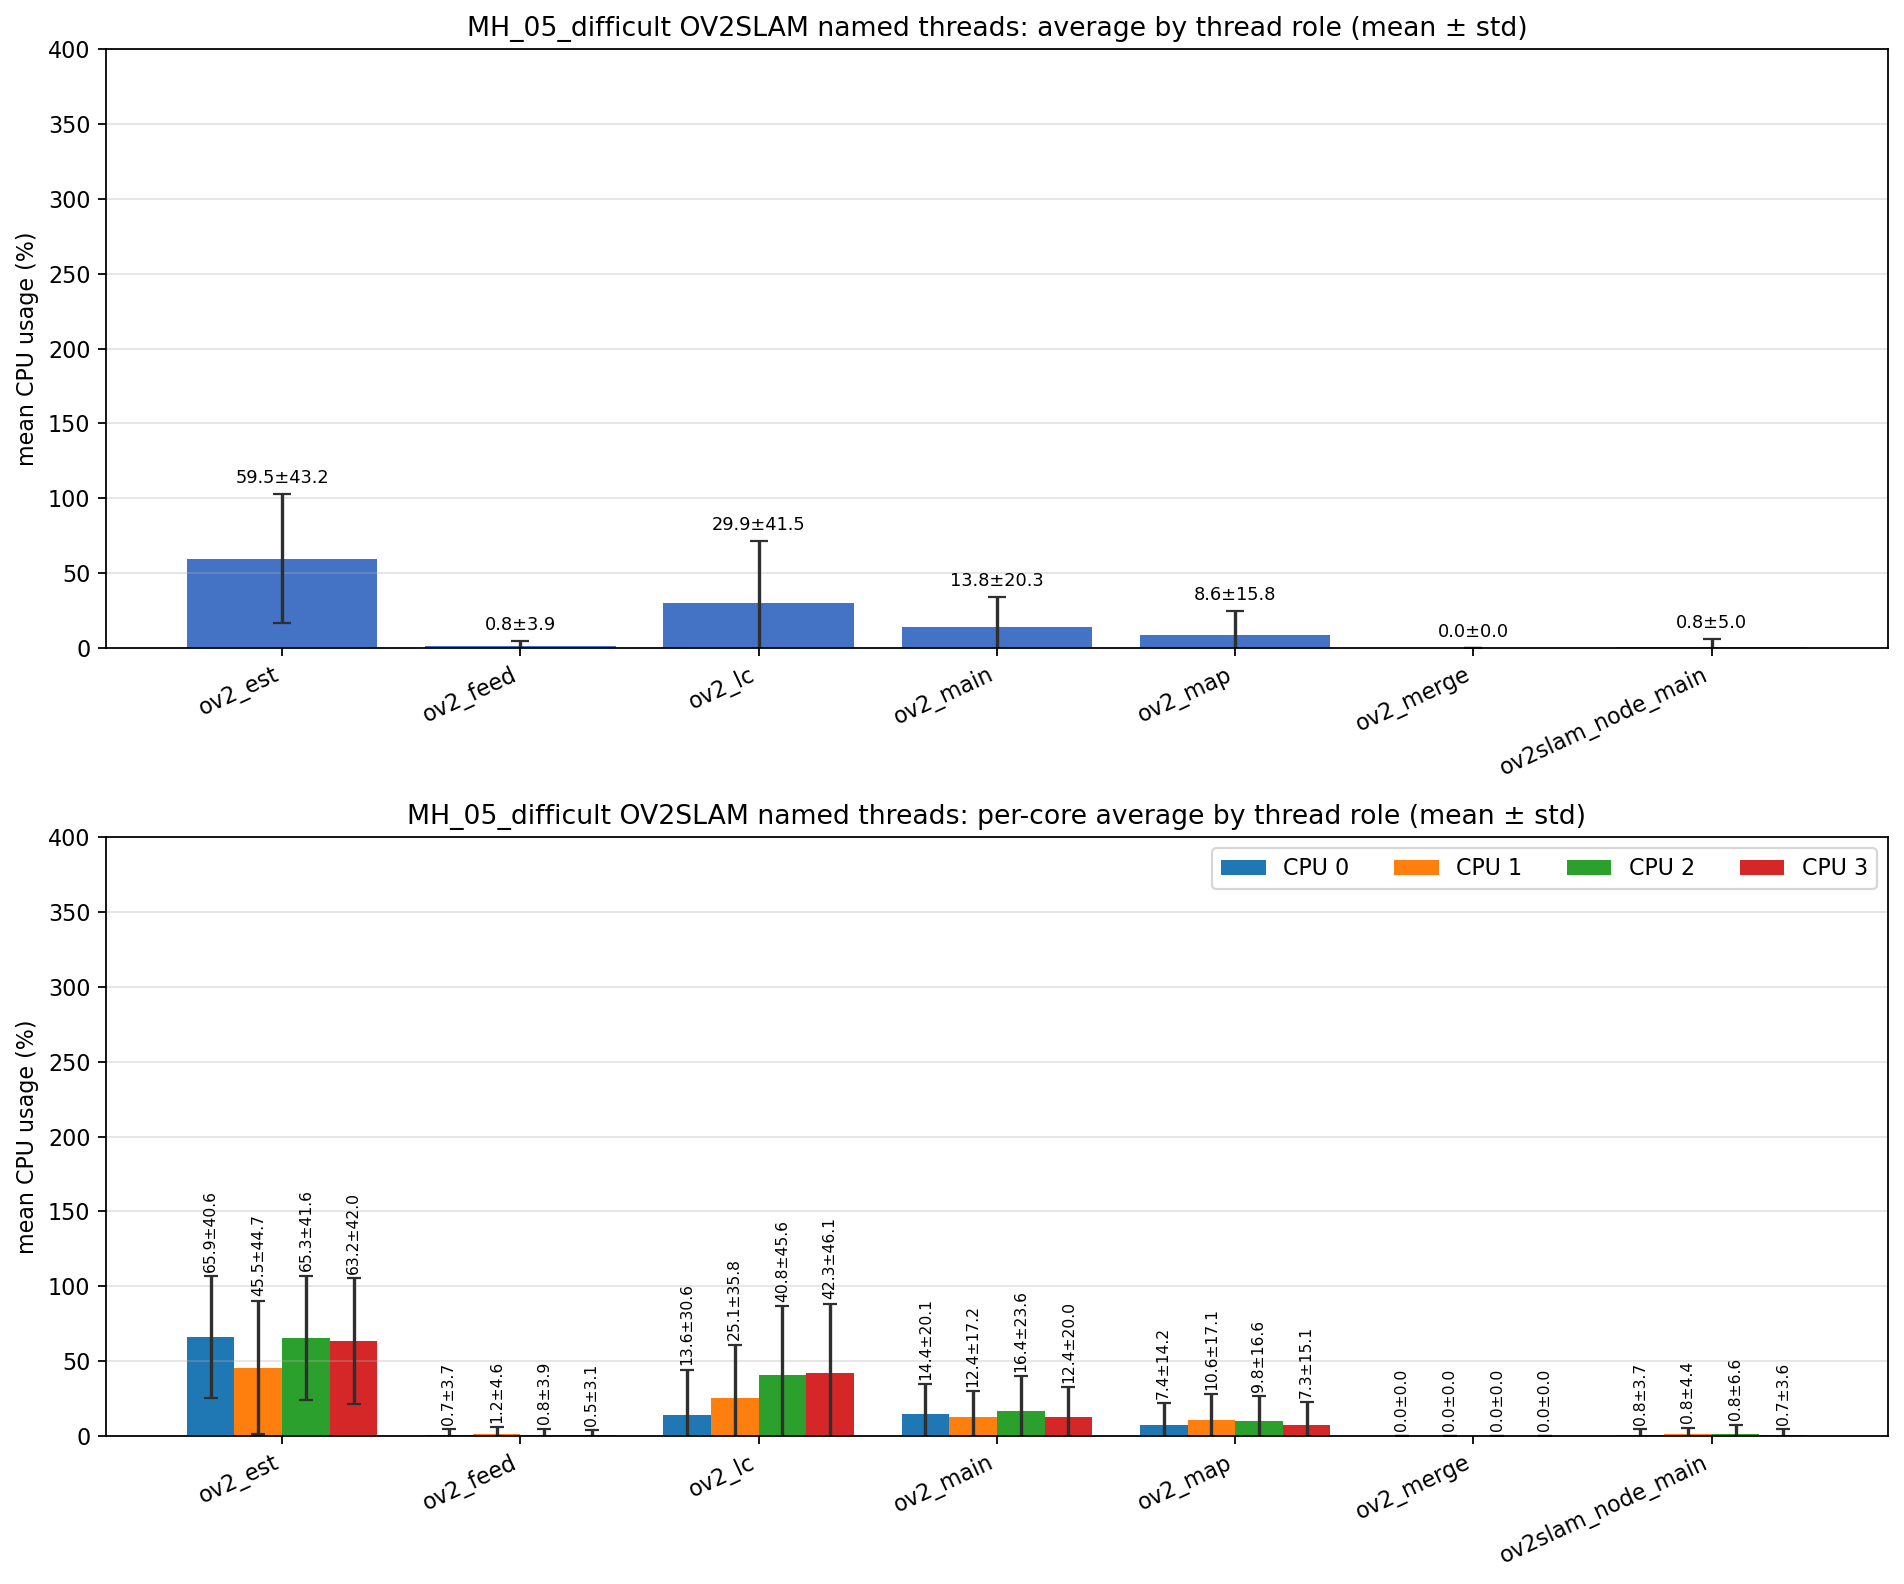

Source data for this figure (header and first rows):
role, unique_tid_count, sample_count, mean_cpu_all, std_cpu_all, mean_cpu_core_0, mean_cpu_core_1, mean_cpu_core_2, mean_cpu_core_3, std_cpu_core_0, std_cpu_core_1, std_cpu_core_2, std_cpu_core_3
ov2_est, 1, 2468, 59.49, 43.21, 65.87, 45.49, 65.31, 63.17, 40.63, 44.65, 41.57, 41.99
ov2_feed, 1, 2468, 0.820, 3.897, 0.732, 1.231, 0.766, 0.528, 3.723, 4.614, 3.907, 3.076
ov2_lc, 1, 2468, 29.91, 41.5, 13.64, 25.12, 40.84, 42.25, 30.62, 35.8, 45.62, 46.12
ov2_main, 8, 10900, 13.82, 20.34, 14.45, 12.45, 16.36, 12.43, 20.09, 17.17, 23.59, 20.03
ov2_map, 1, 2468, 8.646, 15.82, 7.432, 10.62, 9.764, 7.299, 14.2, 17.08, 16.64, 15.06
ov2_merge, 87, 387, 0.000, 0.000, 0.000, 0.000, 0.000, 0.000, 0.000, 0.000, 0.000, 0.000
ov2slam_node_main, 1, 3522, 0.797, 5.015, 0.764, 0.835, 0.841, 0.710, 3.682, 4.392, 6.575, 3.566
